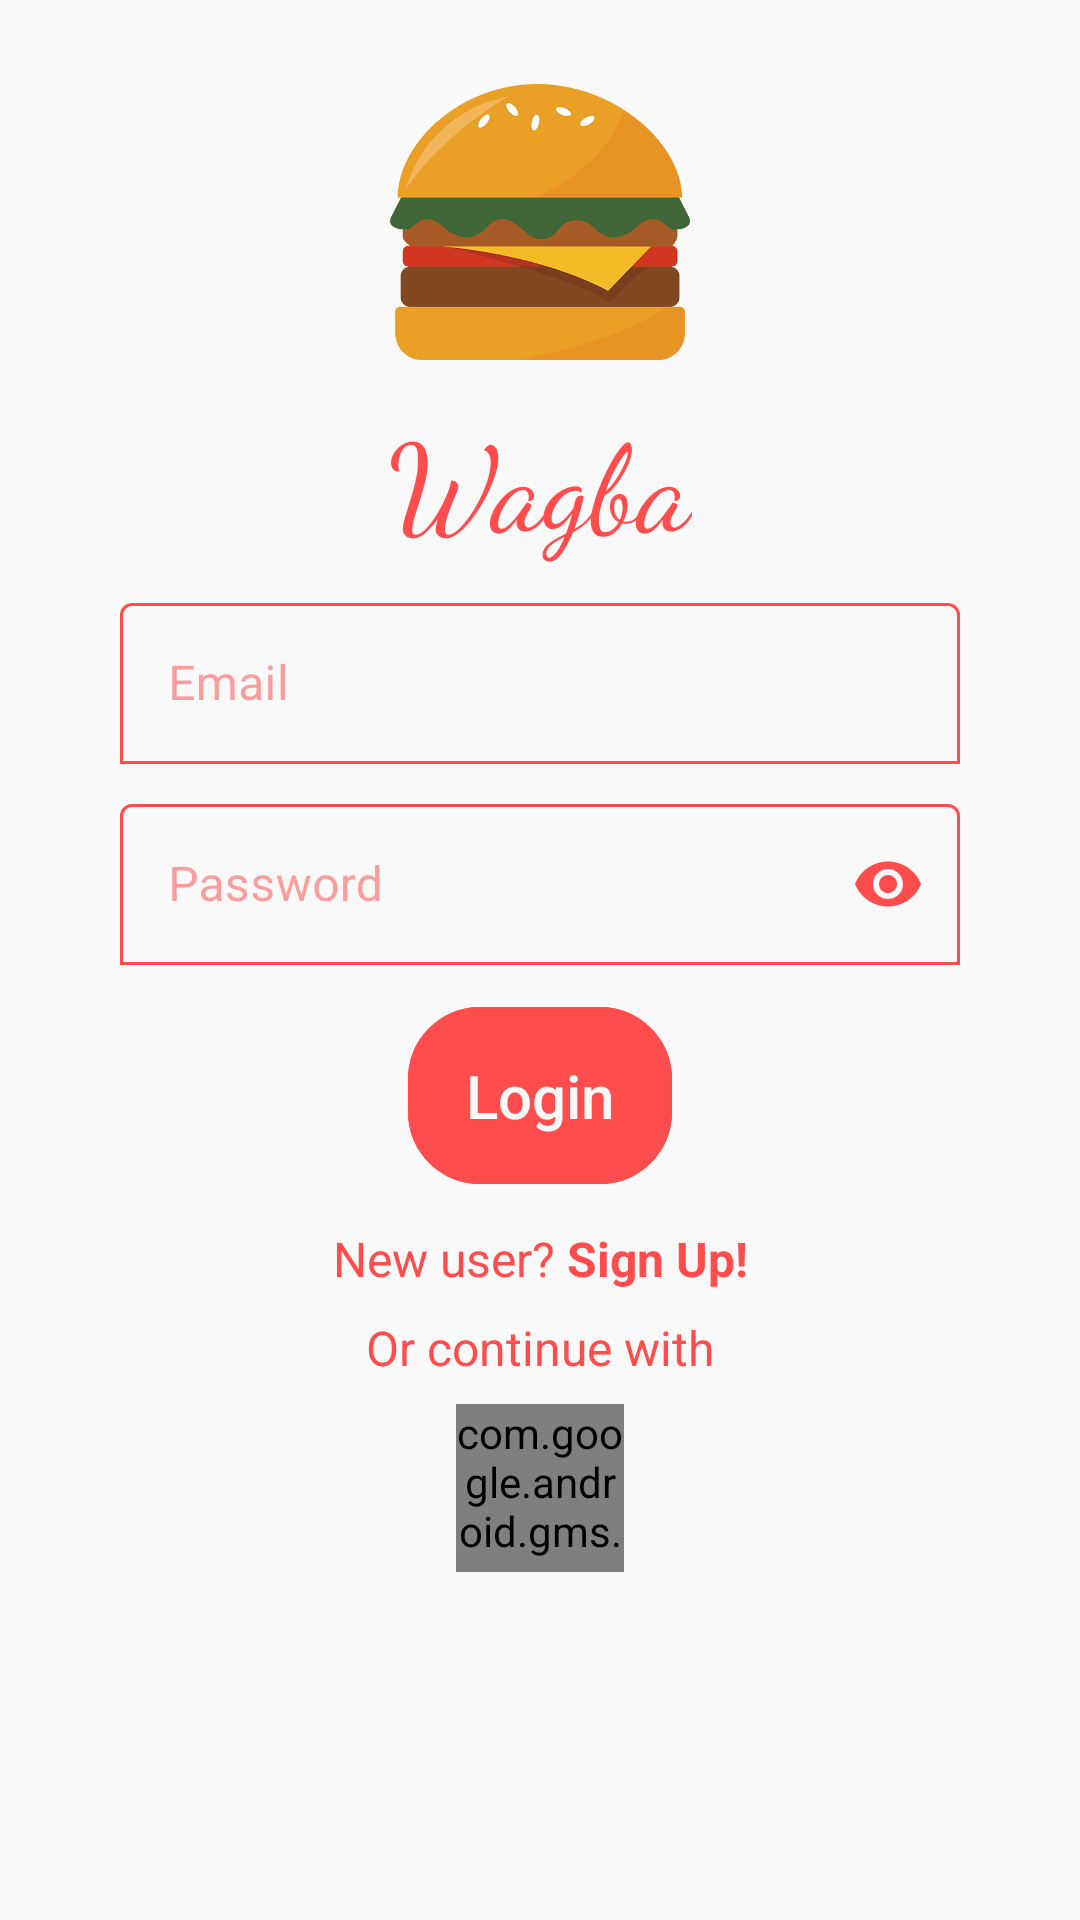

Android layout source for this screen:
<!-- AndroidManifest.xml: application theme Theme.CSE431MobileProgrammingProject -->
<!-- res/layout/fragment_login.xml -->
<?xml version="1.0" encoding="utf-8"?>
<androidx.constraintlayout.widget.ConstraintLayout xmlns:android="http://schemas.android.com/apk/res/android"
    xmlns:app="http://schemas.android.com/apk/res-auto"
    xmlns:tools="http://schemas.android.com/tools"
    android:id="@+id/container"
    android:layout_width="match_parent"
    android:layout_height="match_parent"
    android:background="?attr/colorSecondaryVariant"
    tools:context=".ui.fragments.LoginFragment">

    <ProgressBar
        android:id="@+id/loading"
        android:layout_width="wrap_content"
        android:layout_height="wrap_content"
        android:layout_gravity="center"
        android:layout_marginStart="32dp"
        android:layout_marginTop="64dp"
        android:layout_marginEnd="32dp"
        android:layout_marginBottom="64dp"
        android:visibility="gone"
        app:layout_constraintBottom_toBottomOf="parent"
        app:layout_constraintEnd_toEndOf="@+id/password"
        app:layout_constraintStart_toStartOf="@+id/password"
        app:layout_constraintTop_toTopOf="parent"
        app:layout_constraintVertical_bias="0.3" />

    <ImageView
        android:id="@+id/logo"
        android:layout_width="100dp"
        android:layout_height="100dp"
        app:layout_constraintTop_toTopOf="parent"
        app:layout_constraintBottom_toTopOf="@id/app_title"
        app:layout_constraintStart_toStartOf="parent"
        app:layout_constraintEnd_toEndOf="parent"
        android:layout_marginTop="16dp"
        android:src="@drawable/logo"
        android:contentDescription="@string/logo"/>

    <TextView
        android:id="@+id/app_title"
        android:layout_width="wrap_content"
        android:layout_height="wrap_content"
        app:layout_constraintTop_toBottomOf="@id/logo"
        app:layout_constraintBottom_toTopOf="@id/display_name"
        app:layout_constraintStart_toStartOf="parent"
        app:layout_constraintEnd_toEndOf="parent"
        android:backgroundTint="?attr/colorPrimaryVariant"
        android:text="@string/app_name"
        android:fontFamily="cursive"
        android:textSize="40sp"
        android:textColor="?attr/colorPrimary" />

    <com.google.android.material.textfield.TextInputLayout
        android:id="@+id/display_name"
        android:layout_width="0dp"
        android:layout_height="wrap_content"
        app:layout_constraintTop_toBottomOf="@id/app_title"
        app:layout_constraintBottom_toTopOf="@id/password"
        app:layout_constraintStart_toStartOf="parent"
        app:layout_constraintEnd_toEndOf="parent"
        android:layout_marginStart="40dp"
        android:layout_marginEnd="40dp"
        style="@style/TextInputLayout">

        <com.google.android.material.textfield.TextInputEditText
            android:id="@+id/email_editText"
            android:layout_width="match_parent"
            android:layout_height="wrap_content"
            android:hint="@string/prompt_email"
            android:autofillHints="@string/prompt_email"
            android:inputType="textEmailAddress"
            style="@style/TextInputEditText" />

    </com.google.android.material.textfield.TextInputLayout>

    <com.google.android.material.textfield.TextInputLayout
        android:id="@+id/password"
        android:layout_width="0dp"
        android:layout_height="wrap_content"
        app:layout_constraintTop_toBottomOf="@id/display_name"
        app:layout_constraintStart_toStartOf="parent"
        app:layout_constraintEnd_toEndOf="parent"
        app:layout_constraintBottom_toTopOf="@id/login"
        android:layout_marginStart="40dp"
        android:layout_marginEnd="40dp"
        app:passwordToggleEnabled="true"
        app:passwordToggleTint="?attr/colorPrimary"
        style="@style/TextInputLayout">

        <com.google.android.material.textfield.TextInputEditText
            android:id="@+id/password_editText"
            android:layout_width="match_parent"
            android:layout_height="wrap_content"
            android:hint="@string/prompt_password"
            android:autofillHints="@string/prompt_password"
            android:inputType="textPassword"
            android:imeActionLabel="@string/action_sign_in_short"
            android:imeOptions="actionDone"
            style="@style/TextInputEditText" />

    </com.google.android.material.textfield.TextInputLayout>

    <com.google.android.material.button.MaterialButton
        android:id="@+id/login"
        android:layout_width="wrap_content"
        android:layout_height="wrap_content"
        app:layout_constraintTop_toBottomOf="@id/password"
        app:layout_constraintBottom_toTopOf="@id/signup_layout"
        app:layout_constraintStart_toStartOf="parent"
        app:layout_constraintEnd_toEndOf="parent"
        android:layout_marginStart="40dp"
        android:layout_marginEnd="40dp"
        style="@style/LoginScreenButtons"
        android:text="@string/action_sign_in"
        android:textSize="20sp" />

    <LinearLayout
        android:id="@+id/signup_layout"
        android:layout_width="wrap_content"
        android:layout_height="wrap_content"
        android:orientation="horizontal"
        app:layout_constraintTop_toBottomOf="@id/login"
        app:layout_constraintBottom_toTopOf="@id/login_using"
        app:layout_constraintStart_toStartOf="parent"
        app:layout_constraintEnd_toEndOf="parent">

        <TextView
            android:id="@+id/new_user_text"
            android:layout_width="wrap_content"
            android:layout_height="wrap_content"
            android:text="@string/new_user"
            android:textColor="?attr/colorPrimary"
            android:textSize="16sp" />

        <TextView
            android:id="@+id/signup"
            android:layout_width="wrap_content"
            android:layout_height="wrap_content"
            android:layout_marginStart="4dp"
            android:text="@string/sign_up"
            android:textColor="?attr/colorPrimary"
            android:textStyle="bold"
            android:textSize="16sp"/>

    </LinearLayout>

    <TextView
        android:id="@+id/login_using"
        android:layout_width="wrap_content"
        android:layout_height="wrap_content"
        app:layout_constraintTop_toBottomOf="@id/signup_layout"
        app:layout_constraintStart_toStartOf="parent"
        app:layout_constraintEnd_toEndOf="parent"
        app:layout_constraintBottom_toTopOf="@id/google_sign_in_button"
        android:text="@string/or_continue_with"
        android:textColor="?attr/colorPrimary"
        android:textSize="16sp"/>
    
    <com.google.android.gms.common.SignInButton
        android:id="@+id/google_sign_in_button"
        android:layout_width="56dp"
        android:layout_height="56dp"
        app:layout_constraintTop_toBottomOf="@id/login_using"
        app:layout_constraintBottom_toTopOf="@id/space_bot"
        app:layout_constraintStart_toStartOf="parent"
        app:layout_constraintEnd_toEndOf="parent"
        app:buttonSize="icon_only"
        app:colorScheme="auto" />

    <Space
        android:id="@+id/space_bot"
        android:layout_width="match_parent"
        android:layout_height="100dp"
        app:layout_constraintTop_toBottomOf="@id/google_sign_in_button"
        app:layout_constraintBottom_toBottomOf="parent"/>

</androidx.constraintlayout.widget.ConstraintLayout>
<!-- resources referenced by this layout -->
<resources>
  <!-- drawable logo: png bitmap (drawable-nodpi, 49901 bytes) -->
  <string name="action_sign_in">Login</string>
  <string name="action_sign_in_short">Sign in</string>
  <string name="app_name">Wagba</string>
  <string name="logo">Logo</string>
  <string name="new_user">New user?</string>
  <string name="or_continue_with">Or continue with</string>
  <string name="prompt_email">Email</string>
  <string name="prompt_password">Password</string>
  <string name="sign_up">Sign Up!</string>
  <style name="LoginScreenButtons" parent="Widget.MaterialComponents.Button.OutlinedButton">
          <item name="android:paddingStart">40dp</item>
          <item name="android:paddingEnd">40dp</item>
          <item name="android:paddingTop">16dp</item>
          <item name="android:paddingBottom">16dp</item>
          <item name="iconTint">?attr/colorPrimary</item>
          <item name="android:textSize">20sp</item>
          <item name="android:textColor">?attr/colorOnPrimary</item>
          <item name="textAllCaps">false</item>
          <item name="strokeWidth">2dp</item>
          <item name="strokeColor">?attr/colorPrimary</item>
          <item name="cornerRadius">24dp</item>
          <item name="android:letterSpacing">0</item>
          <item name="backgroundTint">?attr/colorPrimary</item>
      </style>
  <style name="TextInputEditText">
          <item name="android:padding">16dp</item>
          <item name="backgroundTint">?attr/colorPrimary</item>
          <item name="android:textColor">?attr/colorPrimary</item>
          <item name="android:textColorHint">?attr/colorPrimary</item>
          <item name="android:textCursorDrawable">?attr/colorPrimary</item>
          <item name="android:selectAllOnFocus">true</item>
      </style>
  <style name="TextInputLayout" parent="TextAppearance.AppCompat">
          
          <item name="android:textColorHint">@color/translucent_light</item>
          
          <item name="colorPrimary">?attr/colorPrimary</item>
          <item name="colorOnSurface">?attr/colorPrimary</item>
          <item name="android:textColor">?attr/colorPrimary</item>
          <item name="colorAccent">?attr/colorPrimary</item>
          <item name="colorControlNormal">?attr/colorPrimary</item>
          <item name="colorControlActivated">?attr/colorPrimary</item>
          <item name="colorControlHighlight">?attr/colorPrimary</item>
          <item name="boxStrokeColor">?attr/colorPrimary</item>
          <item name="boxBackgroundColor">@color/transparent</item>
          <item name="boxBackgroundMode">outline</item>
          <item name="hintTextColor">?attr/colorPrimary</item>
      </style>
  <style name="Theme.CSE431MobileProgrammingProject" parent="Theme.MaterialComponents.DayNight.NoActionBar">
          
          <item name="colorPrimary">@color/tart_orange</item>
          <item name="colorPrimaryVariant">@color/cultured</item>
          <item name="colorOnPrimary">@color/cultured</item>
          
          <item name="colorSecondary">@color/platinum</item>
          <item name="colorSecondaryVariant">@color/cultured</item>
          <item name="colorOnSecondary">@color/jet</item>
          
          <item name="android:statusBarColor">?attr/colorPrimaryVariant</item>
          <item name="android:windowLightStatusBar">true</item>
          
      </style>
  <color name="translucent_light">#88FF4C4C</color>
  <color name="transparent">#00000000</color>
  <color name="tart_orange">#FFFF4C4C</color>
  <color name="cultured">#FFF9F9F9</color>
  <color name="platinum">#FFEAEAEA</color>
  <color name="jet">#FF333333</color>
</resources>
